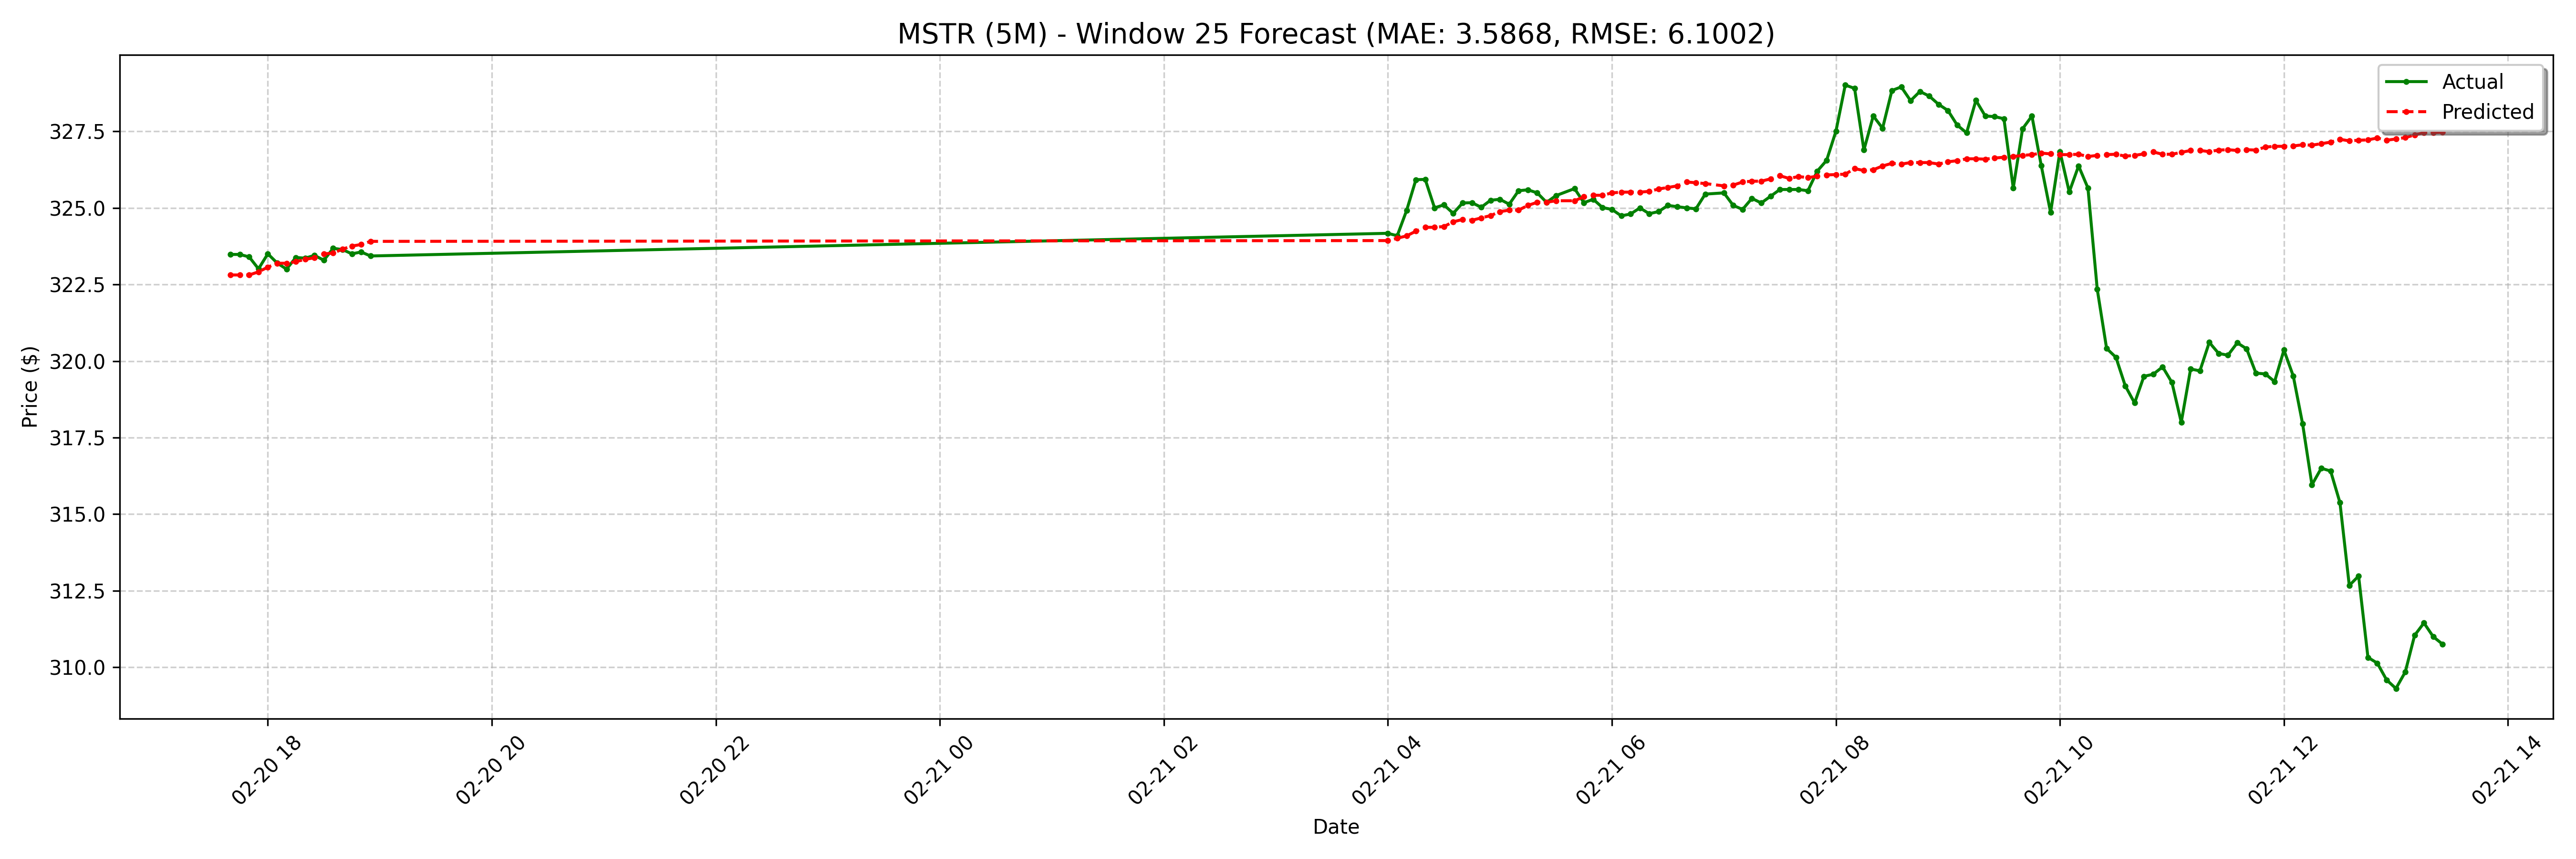

Data behind this chart, as committed beside it:
date, actual, forecast
2025-02-20 17:40:00-05:00, 323.5, 322.8
2025-02-20 17:45:00-05:00, 323.5, 322.8
2025-02-20 17:50:00-05:00, 323.4, 322.8
2025-02-20 17:55:00-05:00, 323, 322.9
2025-02-20 18:00:00-05:00, 323.5, 323.1
2025-02-20 18:05:00-05:00, 323.2, 323.2
2025-02-20 18:10:00-05:00, 323.0, 323.2
2025-02-20 18:15:00-05:00, 323.4, 323.2
2025-02-20 18:20:00-05:00, 323.4, 323.3
2025-02-20 18:25:00-05:00, 323.4, 323.4
2025-02-20 18:30:00-05:00, 323.3, 323.5
2025-02-20 18:35:00-05:00, 323.7, 323.5
2025-02-20 18:40:00-05:00, 323.6, 323.7
2025-02-20 18:45:00-05:00, 323.5, 323.8
2025-02-20 18:50:00-05:00, 323.6, 323.8
2025-02-20 18:55:00-05:00, 323.4, 323.9
2025-02-21 04:00:00-05:00, 324.2, 323.9
2025-02-21 04:05:00-05:00, 324.1, 324
2025-02-21 04:10:00-05:00, 324.9, 324.1
2025-02-21 04:15:00-05:00, 325.9, 324.2
2025-02-21 04:20:00-05:00, 325.9, 324.4
2025-02-21 04:25:00-05:00, 325.0, 324.4
2025-02-21 04:30:00-05:00, 325.1, 324.4
2025-02-21 04:35:00-05:00, 324.8, 324.5
2025-02-21 04:40:00-05:00, 325.2, 324.6
2025-02-21 04:45:00-05:00, 325.2, 324.6
2025-02-21 04:50:00-05:00, 325, 324.7
2025-02-21 04:55:00-05:00, 325.2, 324.7
2025-02-21 05:00:00-05:00, 325.3, 324.9
2025-02-21 05:05:00-05:00, 325.1, 324.9
2025-02-21 05:10:00-05:00, 325.6, 324.9
2025-02-21 05:15:00-05:00, 325.6, 325.1
2025-02-21 05:20:00-05:00, 325.5, 325.2
2025-02-21 05:25:00-05:00, 325.2, 325.2
2025-02-21 05:30:00-05:00, 325.4, 325.2
2025-02-21 05:40:00-05:00, 325.6, 325.2
2025-02-21 05:45:00-05:00, 325.2, 325.4
2025-02-21 05:50:00-05:00, 325.3, 325.4
2025-02-21 05:55:00-05:00, 325, 325.4
2025-02-21 06:00:00-05:00, 324.9, 325.5
2025-02-21 06:05:00-05:00, 324.7, 325.5
2025-02-21 06:10:00-05:00, 324.8, 325.5
2025-02-21 06:15:00-05:00, 325.0, 325.5
2025-02-21 06:20:00-05:00, 324.8, 325.5
2025-02-21 06:25:00-05:00, 324.9, 325.6
2025-02-21 06:30:00-05:00, 325.1, 325.7
2025-02-21 06:35:00-05:00, 325, 325.7
2025-02-21 06:40:00-05:00, 325.0, 325.8
2025-02-21 06:45:00-05:00, 325, 325.8
2025-02-21 06:50:00-05:00, 325.4, 325.8
2025-02-21 07:00:00-05:00, 325.5, 325.7
2025-02-21 07:05:00-05:00, 325.1, 325.7
2025-02-21 07:10:00-05:00, 324.9, 325.8
2025-02-21 07:15:00-05:00, 325.3, 325.9
2025-02-21 07:20:00-05:00, 325.2, 325.9
2025-02-21 07:25:00-05:00, 325.4, 325.9
2025-02-21 07:30:00-05:00, 325.6, 326
2025-02-21 07:35:00-05:00, 325.6, 326
2025-02-21 07:40:00-05:00, 325.6, 326
2025-02-21 07:45:00-05:00, 325.6, 326
... 68 more rows
